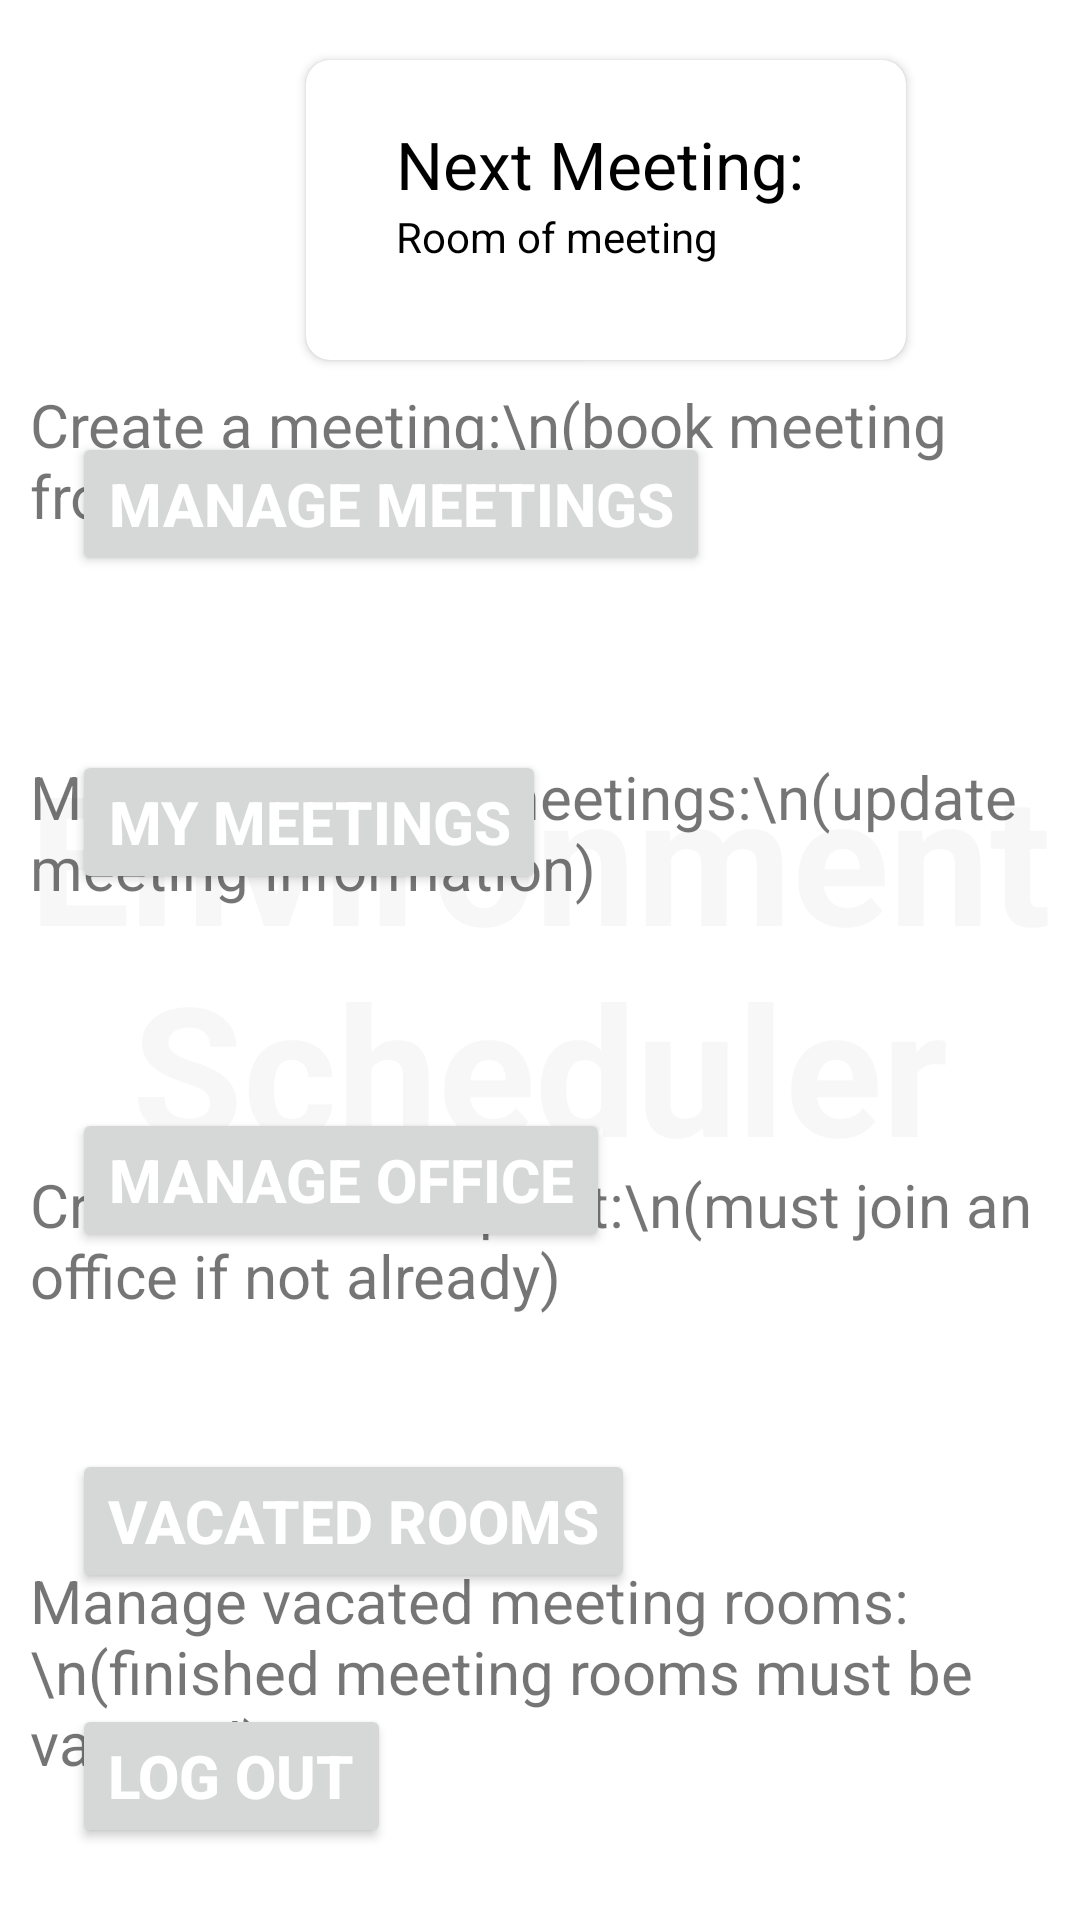

The Android layout XML behind this screen, and the referenced resources:
<!-- AndroidManifest.xml: application theme Theme.Environmentscheduler -->
<!-- res/layout/activity_main.xml -->
<?xml version="1.0" encoding="utf-8"?>
<androidx.constraintlayout.widget.ConstraintLayout xmlns:android="http://schemas.android.com/apk/res/android"
    xmlns:app="http://schemas.android.com/apk/res-auto"
    xmlns:tools="http://schemas.android.com/tools"
    android:layout_width="match_parent"
    android:layout_height="match_parent"
    tools:context=".MainActivity">

    <TextView
        android:id="@+id/banner"
        android:layout_width="match_parent"
        android:layout_height="wrap_content"
        android:text="Environment Scheduler"
        android:textColor="@color/semi"
        android:textSize="60sp"
        android:textAlignment="center"
        android:gravity="center"
        android:textStyle="bold"

        app:layout_constraintBottom_toBottomOf="parent"
        app:layout_constraintLeft_toLeftOf="parent"
        app:layout_constraintRight_toRightOf="parent"
        app:layout_constraintTop_toTopOf="parent" />


    <TextView
        android:id="@+id/textView"
        android:layout_width="0dp"
        android:layout_height="wrap_content"
        android:layout_marginStart="10dp"
        android:layout_marginTop="128dp"
        android:text="Create a meeting:\n(book meeting from available rooms)"
        android:textSize="20dp"
        app:layout_constraintEnd_toEndOf="parent"
        app:layout_constraintHorizontal_bias="0.0"
        app:layout_constraintStart_toStartOf="parent"
        app:layout_constraintTop_toTopOf="parent" />

    <Button
        android:id="@+id/meetingButton"
        android:layout_width="wrap_content"
        android:layout_height="wrap_content"
        android:layout_marginStart="16dp"
        android:layout_marginBottom="16dp"
        android:text="Manage Meetings"
        android:textColor="@color/teal_700"
        android:textSize="20sp"
        android:textStyle="bold"
        app:layout_constraintBottom_toBottomOf="parent"
        app:layout_constraintEnd_toEndOf="parent"
        app:layout_constraintHorizontal_bias="0.061"
        app:layout_constraintStart_toStartOf="parent"
        app:layout_constraintTop_toTopOf="parent"
        app:layout_constraintVertical_bias="0.25" />

    <TextView
        android:id="@+id/textView2"
        android:layout_width="0dp"
        android:layout_height="wrap_content"
        android:layout_marginStart="10dp"
        android:layout_marginTop="252dp"
        android:text="Manage existing meetings:\n(update meeting information)"
        android:textSize="20dp"
        app:layout_constraintEnd_toEndOf="parent"
        app:layout_constraintHorizontal_bias="0.0"
        app:layout_constraintStart_toStartOf="parent"
        app:layout_constraintTop_toTopOf="parent" />

    <TextView
        android:id="@+id/textView3"
        android:layout_width="0dp"
        android:layout_height="wrap_content"
        android:layout_marginStart="10dp"
        android:layout_marginTop="388dp"
        android:text="Create Office Request:\n(must join an office if not already)"
        android:textSize="20dp"
        app:layout_constraintEnd_toEndOf="parent"
        app:layout_constraintHorizontal_bias="0.0"
        app:layout_constraintStart_toStartOf="parent"
        app:layout_constraintTop_toTopOf="parent" />

    <TextView
        android:id="@+id/textView4"
        android:layout_width="0dp"
        android:layout_height="wrap_content"
        android:layout_marginStart="10dp"
        android:layout_marginTop="520dp"
        android:text="Manage vacated meeting rooms:\n(finished meeting rooms must be vacated)"
        android:textSize="20dp"
        app:layout_constraintEnd_toEndOf="parent"
        app:layout_constraintHorizontal_bias="0.0"
        app:layout_constraintStart_toStartOf="parent"
        app:layout_constraintTop_toTopOf="parent" />

    <Button
        android:id="@+id/vacatedRoomsButton"
        android:layout_width="wrap_content"
        android:layout_height="wrap_content"
        android:layout_marginStart="16dp"
        android:text="Vacated Rooms"
        android:textColor="@color/teal_700"
        android:textSize="20sp"
        android:textStyle="bold"
        app:layout_constraintBottom_toBottomOf="parent"
        app:layout_constraintEnd_toEndOf="parent"
        app:layout_constraintHorizontal_bias="0.051"
        app:layout_constraintStart_toStartOf="parent"
        app:layout_constraintTop_toTopOf="parent"
        app:layout_constraintVertical_bias="0.816" />

    <Button
        android:id="@+id/officeButton"
        android:layout_width="wrap_content"
        android:layout_height="wrap_content"
        android:layout_marginStart="16dp"
        android:layout_marginBottom="16dp"
        android:text="Manage Office"
        android:textColor="@color/teal_700"
        android:textSize="20sp"
        android:textStyle="bold"
        app:layout_constraintBottom_toBottomOf="parent"
        app:layout_constraintEnd_toEndOf="parent"
        app:layout_constraintHorizontal_bias="0.049"
        app:layout_constraintStart_toStartOf="parent"
        app:layout_constraintTop_toTopOf="parent"
        app:layout_constraintVertical_bias="0.641" />

    <Button
        android:id="@+id/myMeetingsButton"
        android:layout_width="wrap_content"
        android:layout_height="wrap_content"
        android:layout_marginStart="16dp"
        android:layout_marginBottom="16dp"
        android:text="My Meetings"
        android:textColor="@color/teal_700"
        android:textSize="20sp"
        android:textStyle="bold"
        app:layout_constraintBottom_toBottomOf="parent"
        app:layout_constraintEnd_toEndOf="parent"
        app:layout_constraintHorizontal_bias="0.043"
        app:layout_constraintStart_toStartOf="parent"
        app:layout_constraintTop_toTopOf="parent"
        app:layout_constraintVertical_bias="0.434" />

    <Button
        android:id="@+id/logoutButton"
        android:layout_width="wrap_content"
        android:layout_height="wrap_content"
        android:layout_marginStart="16dp"
        android:layout_marginBottom="16dp"
        android:text="Log Out"
        android:textColor="@color/teal_700"
        android:textSize="20sp"
        android:textStyle="bold"
        app:layout_constraintBottom_toBottomOf="parent"
        app:layout_constraintEnd_toEndOf="parent"
        app:layout_constraintHorizontal_bias="0.033"
        app:layout_constraintStart_toStartOf="parent"
        app:layout_constraintTop_toTopOf="parent"
        app:layout_constraintVertical_bias="0.986" />

    <androidx.cardview.widget.CardView
        android:layout_width="200dp"
        android:layout_height="100dp"
        android:layout_marginStart="100dp"
        android:layout_marginTop="20dp"
        android:layout_marginEnd="20dp"
        app:cardCornerRadius="8dp"
        app:layout_constraintBottom_toBottomOf="parent"
        app:layout_constraintEnd_toEndOf="parent"
        app:layout_constraintHorizontal_bias="0.051"
        app:layout_constraintStart_toStartOf="parent"
        app:layout_constraintTop_toTopOf="parent"
        app:layout_constraintVertical_bias="0.0">


        <LinearLayout
            android:layout_width="match_parent"
            android:layout_height="match_parent"
            android:background="@drawable/background3"
            android:orientation="vertical">

            <LinearLayout
                android:layout_width="match_parent"
                android:layout_height="wrap_content"
                android:layout_marginStart="30dp"
                android:layout_marginTop="20dp"
                android:layout_marginEnd="30dp"
                android:orientation="horizontal">

                <LinearLayout
                    android:layout_width="wrap_content"
                    android:layout_height="wrap_content"
                    android:orientation="vertical">

                    <TextView
                        android:layout_width="wrap_content"
                        android:layout_height="wrap_content"
                        android:text="Next Meeting:"
                        android:textColor="#000000"
                        android:textSize="22sp" />

                    <TextView
                        android:id="@+id/meetingroom"
                        android:layout_width="wrap_content"
                        android:layout_height="wrap_content"
                        android:text="Room of meeting"
                        android:textColor="#000000"
                        android:textSize="14sp" />
                </LinearLayout>
            </LinearLayout>
        </LinearLayout>
    </androidx.cardview.widget.CardView>



</androidx.constraintlayout.widget.ConstraintLayout>
<!-- resources referenced by this layout -->
<resources>
  <color name="semi">#19ACACAC</color>
  <color name="teal_700">#FFFFFF</color>
  <style name="Theme.Environmentscheduler" parent="Theme.MaterialComponents.DayNight.NoActionBar">
          
          <item name="colorPrimary">@color/purple_500</item>
          <item name="colorPrimaryVariant">@color/purple_700</item>
          <item name="colorOnPrimary">@color/white</item>
          
          <item name="colorSecondary">@color/teal_200</item>
          <item name="colorSecondaryVariant">@color/teal_700</item>
          <item name="colorOnSecondary">@color/black</item>
          
          <item name="android:statusBarColor" tools:targetApi="l">?attr/colorPrimaryVariant</item>
          
      </style>
  <color name="purple_500">#004FEE</color>
  <color name="purple_700">#FF3700B3</color>
  <color name="white">#FFFFFFFF</color>
  <color name="teal_200">#FF03DAC5</color>
  <color name="black">#FF000000</color>
</resources>
